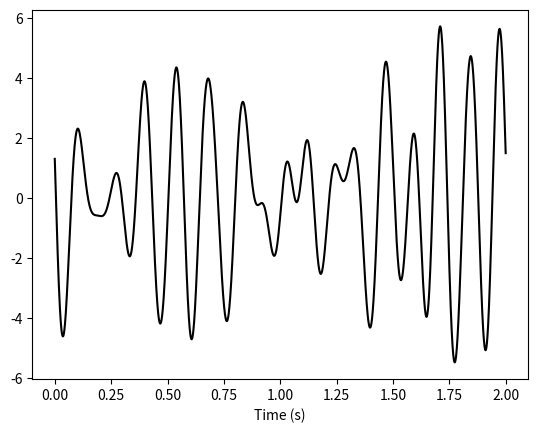
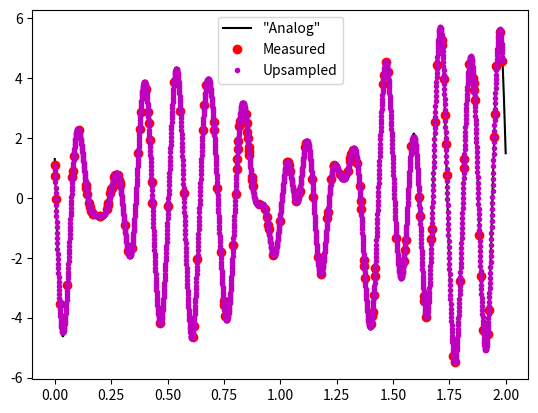

These figures' Python source, in order:
import numpy as np
import matplotlib.pyplot as plt
import scipy
import scipy.fftpack
from scipy import signal
from scipy.interpolate import griddata
import copy

# simulation parameters
srate    = 1324    # Hz
peakfreq =    7    # Hz
fwhm     =    5    # Hz
npnts    = srate*2 # time points
timevec  = np.arange(0,npnts)/srate # seconds

# frequencies
hz = np.linspace(0,srate,npnts)
s  = fwhm*(2*np.pi-1)/(4*np.pi) # normalized width
x  = hz-peakfreq                # shifted frequencies
fg = np.exp(-.5*(x/s)**2)       # gaussian


# Fourier coefficients of random spectrum
fc = np.random.rand(npnts) * np.exp(1j*2*np.pi*np.random.rand(npnts))

# taper with Gaussian
fc = fc * fg

# go back to time domain to get signal
signal1 = 2*np.real( scipy.fftpack.ifft(fc) )*npnts


### plot
plt.plot(timevec,signal1,'k')
plt.xlabel('Time (s)')
plt.show()


####################################

## now randomly sample from this "continuous" time series

# initialize to empty
sampSig = []

# random sampling intervals
sampintervals = np.append(1, np.cumsum(np.ceil(np.exp(4 * np.random.rand(npnts)))))
sampintervals = sampintervals[sampintervals < np.array(npnts)]  # remove points beyond the data

# loop through sampling points and "measure" data
for i in range(0, len(sampintervals)):
    # "real world" measurement
    nextdat = signal1[int(sampintervals[i])], timevec[int(sampintervals[i])]

    # put in data matrix
    sampSig.append(nextdat)

# needs to be numpy array
sampSig = np.array(sampSig)

## upsample to original sampling rate
# interpolate using griddata
newsignal = griddata(sampSig[:, 1], sampSig[:, 0], timevec, method='cubic')

### and plot everything
plt.figure()
plt.plot(timevec, signal1, 'k', label='"Analog"')
plt.plot(sampSig[:, 1], sampSig[:, 0], 'ro', label='Measured')
plt.plot(timevec, newsignal, 'm.', label='Upsampled')
plt.legend()

## optional zoom
# plt.xlim([1,1.1])

plt.show()
